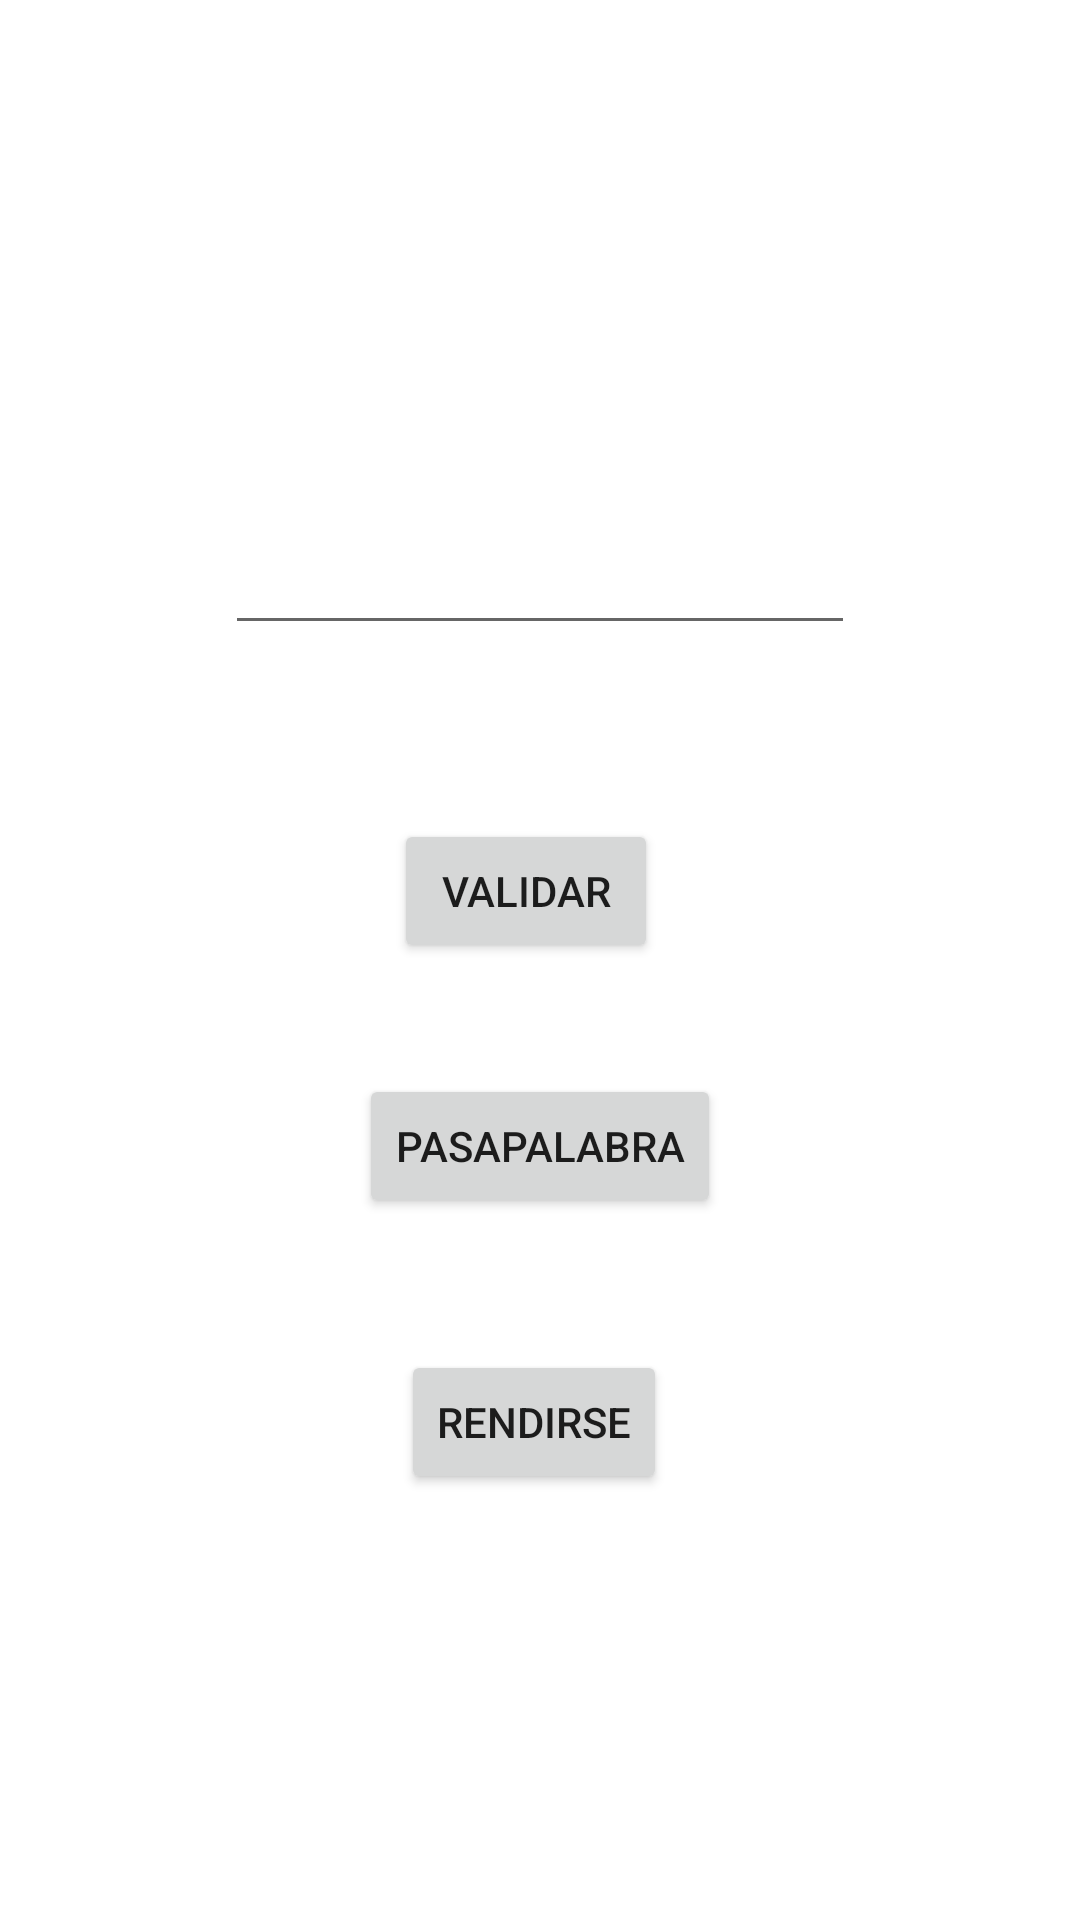

Produce the Android XML layout that renders to this screen, including the resource entries it uses.
<!-- AndroidManifest.xml: application theme Theme.Pasapalabra -->
<!-- res/layout/activity_jugar.xml -->
<?xml version="1.0" encoding="utf-8"?>
<androidx.constraintlayout.widget.ConstraintLayout xmlns:android="http://schemas.android.com/apk/res/android"
    xmlns:app="http://schemas.android.com/apk/res-auto"
    xmlns:tools="http://schemas.android.com/tools"
    android:layout_width="match_parent"
    android:layout_height="match_parent"
    tools:context=".Jugar">

    <TextView
        android:id="@+id/pregunta"
        android:layout_width="0dp"
        android:layout_height="0dp"
        android:layout_marginStart="70dp"
        android:layout_marginTop="59dp"
        android:layout_marginEnd="70dp"
        android:layout_marginBottom="127dp"
        android:gravity="center"
        android:text="[pregunta]"
        app:layout_constraintBottom_toTopOf="@+id/respuestaUsuario"
        app:layout_constraintEnd_toEndOf="parent"
        app:layout_constraintStart_toStartOf="parent"
        app:layout_constraintTop_toTopOf="parent" />

    <EditText
        android:id="@+id/respuestaUsuario"
        android:layout_width="wrap_content"
        android:layout_height="wrap_content"
        android:layout_marginBottom="58dp"
        android:ems="10"
        android:inputType="textShortMessage"
        android:text=""
        app:layout_constraintBottom_toTopOf="@+id/validar"
        app:layout_constraintEnd_toEndOf="parent"
        app:layout_constraintStart_toStartOf="parent"
        app:layout_constraintTop_toBottomOf="@+id/pregunta" />

    <Button
        android:id="@+id/validar"
        android:layout_width="wrap_content"
        android:layout_height="wrap_content"
        android:layout_marginEnd="21dp"
        android:layout_marginBottom="37dp"
        android:text="Validar"
        app:layout_constraintBottom_toTopOf="@+id/pasapalabra"
        app:layout_constraintEnd_toEndOf="@+id/pasapalabra"
        app:layout_constraintTop_toBottomOf="@+id/respuestaUsuario" />

    <Button
        android:id="@+id/pasapalabra"
        android:layout_width="wrap_content"
        android:layout_height="wrap_content"
        android:layout_marginBottom="44dp"
        android:text="Pasapalabra"
        app:layout_constraintBottom_toTopOf="@+id/rendirse"
        app:layout_constraintEnd_toEndOf="parent"
        app:layout_constraintStart_toStartOf="parent"
        app:layout_constraintTop_toBottomOf="@+id/validar" />

    <Button
        android:id="@+id/rendirse"
        android:layout_width="wrap_content"
        android:layout_height="wrap_content"
        android:layout_marginEnd="18dp"
        android:layout_marginBottom="142dp"
        android:text="Rendirse"
        app:layout_constraintBottom_toBottomOf="parent"
        app:layout_constraintEnd_toEndOf="@+id/pasapalabra"
        app:layout_constraintTop_toBottomOf="@+id/pasapalabra" />
</androidx.constraintlayout.widget.ConstraintLayout>
<!-- resources referenced by this layout -->
<resources>
  <style name="Theme.Pasapalabra" parent="Theme.MaterialComponents.DayNight.DarkActionBar">
          
          <item name="colorPrimary">@color/purple_500</item>
          <item name="colorPrimaryVariant">@color/purple_700</item>
          <item name="colorOnPrimary">@color/white</item>
          
          <item name="colorSecondary">@color/teal_200</item>
          <item name="colorSecondaryVariant">@color/teal_700</item>
          <item name="colorOnSecondary">@color/black</item>
          
          <item name="android:statusBarColor">?attr/colorPrimaryVariant</item>
          
      </style>
  <!-- not gathered from this repository: default colours our renderer supplied (Android Studio template values) -->
  <color name="purple_500">#FF6200EE</color>
  <color name="purple_700">#FF3700B3</color>
  <color name="teal_200">#FF03DAC5</color>
  <color name="teal_700">#FF018786</color>
  <color name="black">#FF000000</color>
  <color name="white">#FFFFFFFF</color>
</resources>
